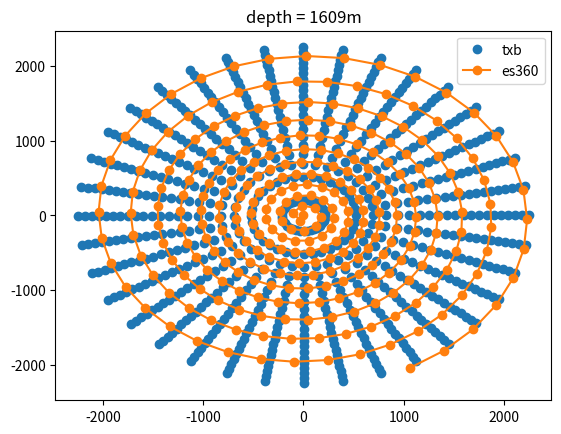

Here is the Python script that generated this plot:
'''
Created on Jan 22, 2026

[redacted]
'''

if __name__ == '__main__':
    pass

import matplotlib.pyplot as plt
import numpy as np

# Define the data points for the x and y axes
k=14.81
r=0.6
indexes=np.arange(0,360,1)
sqrtkn=np.sqrt(indexes*k)
xpoints = np.cos(sqrtkn)*sqrtkn*r
ypoints = np.sin(sqrtkn)*sqrtkn*r

es360_azimuths=np.array([0,
203.02562,
287.229279,
351.915466,
46.5096817,
94.6627884,
138.246002,
178.370636,
215.760849,
250.918228,
284.208954,
315.90918,
346.233673,
15.3519707,
43.4027367,
70.4996872,
96.7379913,
122.198257,
146.948624,
171.048645,
194.549957,
217.497757,
239.931931,
261.887421,
283.396088,
304.486053,
325.182861,
345.509918,
5.48740149,
25.1347408,
44.4693146,
63.5074005,
82.2632065,
100.750618,
118.981873,
136.968872,
154.722549,
172.252319,
189.567993,
206.678329,
223.591415,
240.315216,
256.856628,
273.222412,
289.419037,
305.452606,
321.32901,
337.053192,
352.630615,
8.06596184,
23.3639469,
38.5287132,
53.56464,
68.4754333,
83.2651443,
97.9374847,
112.495399,
126.942398,
141.281754,
155.516418,
169.649231,
183.682907,
197.620102,
211.463318,
225.215271,
238.877838,
252.453522,
265.944611,
279.353088,
292.681152,
305.930176,
319.102722,
332.200195,
345.224213,
358.177094,
11.059907,
23.8744354,
36.6220818,
49.3043785,
61.9228516,
74.4788132,
86.9735794,
99.4084625,
111.785202,
124.104019,
136.366882,
148.574677,
160.728699,
172.829819,
184.879364,
196.877991,
208.826996,
220.727478,
232.580109,
244.385727,
256.14566,
267.860596,
279.530945,
291.158417,
302.743073,
314.286224,
325.788239,
337.250305,
348.67276,
0.0565539673,
11.4020996,
22.7107067,
33.9828148,
45.2186394,
56.4190559,
67.584938,
78.716507,
89.8148575,
100.880417,
111.913635,
122.915154,
133.885422,
144.825089,
155.734818,
166.614822,
177.465744,
188.288483,
199.083023,
209.85025,
220.58992,
231.303589,
241.990814,
252.652695,
263.289001,
273.90036,
284.487915,
295.051239,
305.591125,
316.10788,
326.602112,
337.073822,
347.523682,
357.952362,
8.35935974,
18.7458363,
29.1119881,
39.4580307,
49.7841835,
60.0913239,
70.3794479,
80.6487732,
90.8997345,
101.132782,
111.348122,
121.546196,
131.727432,
141.891632,
152.039658,
162.171509,
172.287613,
182.388214,
192.473724,
202.544159,
212.599945,
222.641525,
232.669113,
242.682938,
252.683212,
262.670135,
272.644196,
282.605774,
292.554474,
302.491364,
312.416229,
322.329285,
332.231201,
342.121979,
352.001587,
1.87070692,
11.7295656,
21.5779343,
31.4164658,
41.2453804,
51.0648994,
60.8750191,
70.676178,
80.4685898,
90.2524796,
100.027847,
109.795349,
119.554977,
129.306961,
139.051285,
148.78862,
158.518967,
168.242538,
177.95932,
187.670212,
197.374542,
207.073196,
216.765945,
226.453232,
236.135269,
245.812286,
255.484268,
265.151672,
274.81424,
284.4729,
294.127411,
303.777954,
313.424591,
323.06839,
332.708466,
342.34549,
351.979645,
1.61096847,
11.2401142,
20.8668556,
30.4914131,
40.1140022,
49.7348442,
59.3545914,
68.9725876,
78.5897141,
88.2057495,
97.8211212,
107.435844,
117.050346,
126.664627,
136.278915,
145.89386,
155.508789,
165.12439,
174.740631,
184.3582,
193.976852,
203.597046,
213.21875,
222.842224,
232.467438,
242.095047,
251.725067,
261.357483,
270.992981,
280.631317,
290.272675,
299.917572,
309.565735,
319.217834,
328.874084,
338.534271,
348.198822,
357.86795,
7.5421133,
17.2208748,
26.9050999,
36.5945702,
46.2897224,
55.9905586,
65.6975174,
75.4105911,
85.1302185,
94.8564148,
104.589592,
114.329773,
124.077385,
133.831985,
143.594894,
153.365677,
163.144318,
172.931702,
182.727402,
192.532272,
202.346329,
212.169556,
222.002411,
231.844437,
241.697388,
251.559967,
261.433472,
271.317902,
281.21283,
291.11911,
301.037201,
310.966644,
320.908356,
330.862305,
340.828888,
350.808197,
0.800580144,
10.806097,
20.8251648,
30.8586578,
40.9057045,
50.9676094,
61.0439415,
71.1355743,
81.2425079,
91.3647385,
101.503143,
111.657722,
121.828476,
132.016281,
142.221558,
152.443893,

    ])

es360_angles=np.array([0,
2.71527314,
3.84141636,
4.70653248,
5.43667746,
6.08067942,
6.66356325,
7.2001915,
7.70024967,
8.17044544,
8.61567783,
9.03963757,
9.44519901,
9.83462811,
10.2097807,
10.572176,
10.9230881,
11.2635946,
11.5946074,
11.9169226,
12.2312298,
12.5381336,
12.8381701,
13.1318035,
13.4194603,
13.701519,
13.9783192,
14.2501736,
14.517354,
14.780118,
15.0387001,
15.2933159,
15.544157,
15.7914076,
16.0352345,
16.2757931,
16.5132313,
16.7476749,
16.9792557,
17.2080898,
17.4342861,
17.6579514,
17.8791771,
18.098053,
18.3146667,
18.5291004,
18.7414322,
18.9517288,
19.1600628,
19.3664951,
19.5710907,
19.7739048,
19.9749966,
20.1744137,
20.3722134,
20.5684414,
20.7631378,
20.9563541,
21.1481285,
21.3385029,
21.5275173,
21.7152042,
21.9015999,
22.0867405,
22.2706585,
22.4533825,
22.6349449,
22.8153744,
22.9947014,
23.1729507,
23.3501434,
23.5263138,
23.701479,
23.8756638,
24.0488968,
24.2211914,
24.3925724,
24.5630589,
24.7326736,
24.9014359,
25.0693588,
25.2364655,
25.4027691,
25.5682945,
25.7330494,
25.8970528,
26.0603199,
26.222868,
26.3847103,
26.5458603,
26.7063293,
26.8661385,
27.0252934,
27.1838112,
27.3417015,
27.4989796,
27.655653,
27.8117352,
27.9672413,
28.1221752,
28.2765541,
28.4303818,
28.5836754,
28.7364407,
28.888689,
29.0404243,
29.1916656,
29.3424187,
29.4926853,
29.6424809,
29.7918129,
29.9406872,
30.089119,
30.237112,
30.3846664,
30.5318031,
30.6785183,
30.8248291,
30.9707355,
31.1162453,
31.2613659,
31.4061089,
31.5504742,
31.6944752,
31.8381119,
31.9813938,
32.1243248,
32.2669182,
32.4091682,
32.5510864,
32.6926842,
32.8339577,
32.9749222,
33.1155701,
33.2559204,
33.3959694,
33.5357285,
33.6752014,
33.8143845,
33.9532928,
34.0919304,
34.2303009,
34.3684006,
34.5062485,
34.6438446,
34.7811852,
34.9182854,
35.0551414,
35.191761,
35.3281517,
35.4643135,
35.6002502,
35.7359695,
35.8714752,
36.0067673,
36.1418533,
36.2767372,
36.4114227,
36.5459061,
36.6802025,
36.814312,
36.9482384,
37.0819817,
37.2155457,
37.348938,
37.4821663,
37.6152229,
37.7481155,
37.8808556,
38.0134315,
38.1458588,
38.278141,
38.4102707,
38.5422592,
38.6741142,
38.8058243,
38.9374046,
39.0688591,
39.2001839,
39.3313866,
39.4624672,
39.5934334,
39.7242813,
39.8550186,
39.9856491,
40.1161728,
40.2465973,
40.3769188,
40.5071487,
40.6372795,
40.7673225,
40.8972778,
41.0271492,
41.1569366,
41.2866478,
41.416275,
41.5458336,
41.6753235,
41.8047447,
41.9340973,
42.0633888,
42.1926193,
42.3217926,
42.4509125,
42.5799789,
42.7089958,
42.8379707,
42.9668961,
43.0957832,
43.2246323,
43.3534393,
43.4822197,
43.6109695,
43.7396889,
43.8683815,
43.9970551,
44.1257057,
44.2543411,
44.3829575,
44.5115662,
44.6401596,
44.7687492,
44.8973351,
45.0259171,
45.1544991,
45.2830849,
45.4116783,
45.5402756,
45.6688843,
45.7975121,
45.9261513,
46.0548134,
46.1834908,
46.3121986,
46.4409256,
46.5696869,
46.6984787,
46.827301,
46.9561691,
47.0850716,
47.214016,
47.3430061,
47.4720421,
47.6011276,
47.7302704,
47.8594666,
47.9887199,
48.1180382,
48.2474174,
48.3768654,
48.506382,
48.6359673,
48.7656326,
48.8953705,
49.0251923,
49.155098,
49.2850838,
49.4151649,
49.5453339,
49.675602,
49.8059654,
49.9364281,
50.0669937,
50.19767,
50.3284492,
50.4593468,
50.5903587,
50.721489,
50.8527412,
50.9841156,
51.1156197,
51.2472496,
51.3790245,
51.5109291,
51.6429749,
51.7751656,
51.9075012,
52.0399895,
52.1726341,
52.3054314,
52.4383926,
52.5715179,
52.7048111,
52.8382721,
52.9719124,
53.1057243,
53.2397232,
53.373909,
53.5082817,
53.642849,
53.7776108,
53.9125748,
54.0477448,
54.1831245,
54.3187141,
54.4545212,
54.5905457,
54.726799,
54.8632851,
55,

    ])

txbx=[0,
36.9685016166608,
72.8148697403413,
106.451031862981,
136.856003566966,
163.106879254013,
184.406845811869,
200.10936889836,
209.737817697814,
212.999932464481,
209.796695708401,
200.225337749785,
184.576385411985,
163.324843436342,
137.115776296274,
106.744728056905,
73.1335746113848,
37.3025412696281,
0.339235071211694,
-36.6343681914285,
-72.4959801711098,
-106.157065651232,
-136.595883696256,
-162.888501343758,
-184.236838455506,
-199.992892460531,
-209.678407677832,
-212.999392180584,
-209.855041560244,
-200.340798720647,
-184.745456825807,
-163.542393337869,
-137.375201225257,
-107.038153488031,
-73.452093975831,
-37.6364863030241,
0,
90.4253020764333,
178.105855092572,
260.380223477056,
334.751069757696,
398.960958175309,
451.060876375511,
489.469395286598,
513.020671458034,
520.999834807486,
513.164687624773,
489.753056186095,
451.475571829314,
399.494100611898,
335.386476292765,
261.098607125106,
178.885410199678,
91.2423662041139,
0.829772169489638,
-89.608008580912,
-177.325848211963,
-259.661179362874,
-334.114814111501,
-398.426803756327,
-450.645036785533,
-489.184492825993,
-512.875353991316,
-520.998513268001,
-513.30740212623,
-490.035474804964,
-451.889122095049,
-400.026229713755,
-336.021032104972,
-261.816328484809,
-179.664511555906,
-92.0591988914345,
0,
119.583556872673,
235.537301648334,
344.341600721098,
442.693833134457,
527.608637586925,
596.508529410225,
647.302136952911,
678.447682599972,
688.999781540034,
678.638137760976,
647.677266242264,
597.056946238767,
528.313695434928,
443.534130836305,
345.291632071397,
236.568229611475,
120.664088895652,
1.09733785945942,
-118.50272152063,
-234.505776234247,
-343.39069593286,
-441.852412519815,
-526.902241435911,
-595.958599511003,
-646.925365752609,
-678.255506525944,
-688.998033861138,
-678.826871525859,
-648.050752669137,
-597.603848605544,
-529.017413191511,
-444.373303493907,
-346.24078757396,
-237.598557508674,
-121.744314848749,
0,
143.187858374391,
282.029425050618,
412.31033468056,
530.076070153741,
631.751997110614,
714.251867581184,
775.071499254211,
812.364786857731,
824.999738418764,
812.592835490284,
775.520674382972,
714.908535046419,
632.596224577381,
531.082232133457,
413.447890361252,
283.263845325786,
144.481673931658,
1.31393865610163,
-141.893679614688,
-280.794289395144,
-411.171733156182,
-529.068563612261,
-630.906167176526,
-713.593388384002,
-774.620358121775,
-812.134677625405,
-824.997645769867,
-812.818822944607,
-775.967882368705,
-715.563389114041,
-633.438847435409,
-532.087046999235,
-414.584397312797,
-284.497547089486,
-145.775123004671,
0,
164.015183228847,
323.051886876162,
472.282746997732,
607.178043994285,
723.643196690339,
818.143048320265,
887.809171873005,
930.526937673401,
944.999700370584,
930.788157016143,
888.323681565949,
818.895231053171,
724.610220879546,
608.330556807415,
473.585765322888,
324.465859191355,
165.497190139899,
1.50505700608005,
-162.532760285915,
-321.637095125346,
-470.978530706172,
-606.023991046772,
-722.674336947657,
-817.388790330766,
-887.292410212215,
-930.263358007282,
-944.997303336393,
-931.047015372913,
-888.835937985971,
-819.645336621538,
-725.575407062377,
-609.48152656276,
-474.887582376477,
-325.87900848432,
-166.978777259896,
0,
183.106897678766,
360.655810216245,
527.257458288473,
677.854853348117,
807.876796305088,
913.376630664423,
991.152038440233,
1038.84224258777,
1054.99966549309,
1039.13386841485,
991.726438150346,
914.21636905936,
808.95638415653,
679.141521091875,
528.712150704388,
362.23437190146,
184.761413330787,
1.6802488268936,
-181.451917567874,
-359.076333711366,
-525.80142846033,
-676.566466195073,
-806.795159237861,
-912.534575448633,
-990.575124628451,
-1038.54798169067,
-1054.99698943904,
-1039.42285843219,
-992.298322301799,
-915.05378850341,
-810.033920053765,
-680.426466162658,
-530.165502018183,
-363.812014762919,
-186.415460327185,
0,
200.810123805054,
395.524902767957,
578.234008758069,
743.391531112579,
885.984315947854,
1001.68413429264,
1086.97906016621,
1139.28007078108,
1156.99963315213,
1139.59989171183,
1087.60899425588,
1002.6050606651,
887.16828101337,
744.802597064739,
579.829344421779,
397.256083687193,
202.624602107792,
1.84269942437526,
-198.995136138417,
-393.792718582038,
-576.637206377821,
-741.978579514407,
-884.798103543322,
-1000.76066710338,
-1086.34636890532,
-1138.95736001526,
-1156.99669837059,
-1139.91682199625,
-1088.23616957647,
-1003.52344388478,
-888.349995736688,
-746.211773791655,
-581.423209322311,
-398.986256948528,
-204.438566444126,
0,
217.47198368862,
428.342872228393,
626.211938611807,
805.073110185015,
959.497275611635,
1084.79707888391,
1177.16919826124,
1233.80979143362,
1252.99960271359,
1234.15614893252,
1177.85140000226,
1085.7944174705,
960.779478055102,
806.601256803905,
627.939644391089,
430.217694779649,
219.437015074385,
1.995594104358,
-215.506400675399,
-426.4669631662,
-624.482644417813,
-803.542921462016,
-958.212639360227,
-1083.79698866079,
-1176.48401057768,
-1233.46030432077,
-1252.99642442381,
-1234.4993759389,
-1178.53061407029,
-1086.78900189078,
-962.059243438263,
-808.127357442475,
-629.665757373255,
-432.091426064395,
-221.401489848306,
0,
233.266038369916,
459.451572446097,
671.69101795233,
863.542107014094,
1029.18143529293,
1163.58122427771,
1262.6619333305,
1323.4160891355,
1343.99957386039,
1323.78760108963,
1263.39368044935,
1164.65099527562,
1030.55675858424,
865.181236348323,
673.54419957033,
461.462555294372,
235.373781532301,
2.1405255197583,
-231.157703517746,
-457.43942417827,
-669.836132559889,
-861.90078726652,
-1027.80350143667,
-1162.50850180376,
-1261.92698341293,
-1323.04122027702,
-1343.99616474509,
-1324.15575519703,
-1264.12222291338,
-1165.71781208396,
-1031.92946782205,
-866.818171111481,
-675.395672713211,
-463.472367622145,
-237.480927658518,
0,
248.365848889397,
489.192857269617,
715.17101688228,
919.441038048488,
1095.80255498823,
1238.90233031354,
1344.39674597912,
1409.08364847686,
1430.99954627546,
1409.47920919587,
1345.17586065701,
1240.04134988052,
1097.26690590331,
921.186271736942,
717.144158917516,
491.334015346909,
250.610030783276,
2.27908632349265,
-246.121037004386,
-487.050458332667,
-713.196060783632,
-917.69347215654,
-1094.33542452074,
-1237.76016821516,
-1343.6142211785,
-1408.68451355388,
-1430.99591648082,
-1409.87119470755,
-1345.9515632359,
-1241.1772240269,
-1098.7284735516,
-922.929168795037,
-719.115481884379,
-493.473927133399,
-252.853576993556,
0,
262.771415247063,
517.566726698952,
756.651935401657,
972.769903288198,
1159.36063469754,
1310.76039699141,
1422.37363620712,
1490.8124694577,
1513.9995199588,
1491.23097325126,
1423.19794062524,
1311.96548128519,
1160.90992001231,
974.616362969763,
758.739522432648,
519.832074937261,
265.14576282731,
2.41127651556106,
-260.396401135318,
-515.300065629391,
-754.562429089042,
-970.920976132076,
-1157.80840861244,
-1309.55198789501,
-1421.54572387438,
-1490.39018415135,
-1513.99567963101,
-1491.64569447047,
-1424.01863503784,
-1313.16723771959,
-1162.45626062692,
-976.460350493142,
-760.825184886758,
-522.09610459816,
-267.51943785342,
0,
276.829859523822,
545.256888431195,
797.133313715748,
1024.81373563057,
1221.38719441385,
1380.88694399029,
1498.47156522481,
1570.57192125828,
1594.99949427628,
1571.01281528122,
1499.33997047375,
1382.15650108974,
1223.01936751627,
1026.75898212468,
799.332588031753,
547.64343429652,
279.331236267873,
2.54028140179649,
-274.327780588397,
-542.868959497278,
-794.932017435285,
-1022.86588965037,
-1219.75192320795,
-1379.61388420907,
-1497.59935903543,
-1570.12704340912,
-1594.99544848841,
-1571.44972435957,
-1500.2045725795,
-1383.42255228715,
-1224.64843837512,
-1028.70162419852,
-801.529834804741,
-550.028591039673,
-281.831904475697,
0,
290.541181719672,
572.263342466345,
836.615151824553,
1075.57253507559,
1281.88223413717,
1449.28197131018,
1572.69053303218,
1648.3620038786,
1673.99946922789,
1648.82473528574,
1573.60195020254,
1450.61440929419,
1283.5952484152,
1077.61412920171,
838.92335571483,
574.768093424686,
293.166451104965,
2.66610098219895,
-287.915175363621,
-569.757139936328,
-834.304825822362,
-1073.52821271142,
-1280.16596830728,
-1447.94585715736,
-1571.77512666164,
-1647.89509132719,
-1673.99522305304,
-1649.28328437487,
-1574.50937586086,
-1451.94316772958,
-1285.30500679621,
-1079.65298991118,
-841.22943163833,
-577.271386457939,
-295.790976860386,
0,
303.731820794162,
598.244234955856,
874.597679625429,
1124.4037851746,
1340.079993871,
1515.0797191116,
1644.09105902408,
1723.19803272852,
1749.99944513071,
1723.68177225212,
1645.04385475176,
1516.47265009847,
1341.87077940657,
1126.53806816188,
877.010676523867,
600.862702206213,
306.476278036851,
2.78714260385195,
-300.986593122065,
-595.624250232123,
-872.182464270689,
-1122.26665008661,
-1338.28580916233,
-1513.68294505697,
-1643.13409298558,
-1722.70992223571,
-1749.99500617851,
-1724.16113957947,
-1645.9924777518,
-1517.86173448433,
-1343.65816122662,
-1128.66949363474,
-879.421448845327,
-603.479645341334,
-309.219957888695,
0,
316.922459868651,
624.225127445367,
912.580207426305,
1173.23503527361,
1398.27775360482,
1580.87746691302,
1715.49158501599,
1798.03406157845,
1825.99942103353,
1798.53880921849,
1716.48575930098,
1582.33089090274,
1400.14631039794,
1175.46200712205,
915.097997332903,
626.95731098774,
319.786104968737,
2.90818422550495,
-314.058010880509,
-621.491360527918,
-910.060102719016,
-1171.0050874618,
-1396.40565001738,
-1579.42003295659,
-1714.49305930953,
-1797.52475314423,
-1825.99478930397,
-1799.03899478406,
-1717.47557964273,
-1583.78030123908,
-1402.01131565704,
-1177.68599735831,
-917.613466052325,
-629.687904224729,
-322.648938917004,
0,
329.765976862233,
649.522312237787,
949.563195021895,
1220.78125247528,
1454.94399334566,
1644.94369503545,
1785.01314979758,
1870.90072124811,
1899.99939757049,
1871.42592415944,
1786.04761373048,
1646.45602010691,
1456.88827478427,
1223.09847400433,
952.183020225913,
652.365219538174,
332.745673297152,
3.02604054132497,
-326.785443961099,
-646.677757394876,
-946.940961208177,
-1218.46093437975,
-1452.99602137624,
-1643.42719749043,
-1783.97415809863,
-1870.37077271305,
-1899.99457813666,
-1871.94638011485,
-1787.07754727338,
-1647.9641688687,
-1458.82886076034,
-1225.41259308915,
-954.800430174927,
-655.206472084877,
-335.724525707726,
0,
342.262371774907,
674.135789333113,
985.546642412198,
1267.04243677961,
1510.07871309349,
1707.2784034789,
1852.65575336885,
1941.79801173751,
1971.99937474158,
1942.34311707496,
1853.72941804027,
1708.84803771096,
1512.09667256557,
1269.4474688087,
988.265745202895,
677.086427857516,
345.354983022097,
3.14071155131203,
-339.168892363836,
-671.183440832998,
-982.825039738171,
-1264.63419084046,
-1508.05692323892,
-1705.70443865849,
-1851.5773893529,
-1941.24798094218,
-1971.99437267658,
-1942.88329557184,
-1854.79838064374,
-1710.4133373732,
-1514.11079653652,
-1271.84928082726,
-990.982341213135,
-680.035348921778,
-348.446718260861,
0,
354.411644606673,
698.065558731347,
1020.53054959722,
1312.01858818659,
1563.68191284833,
1767.88159224337,
1918.41939572982,
2010.72593304665,
2041.99935254681,
2011.29038796504,
1919.53117223034,
1769.50694371489,
1565.77150374183,
1314.50899153518,
1023.34617226385,
701.120935945764,
357.614034143571,
3.2521972554661,
-351.208356088718,
-695.008410842283,
-1017.712338309,
-1309.52485684392,
-1561.58835560541,
-1766.25175646077,
-1917.30275307232,
-2010.15637783161,
-2041.99417292372,
-2011.84974115501,
-1920.63807975381,
-1771.12780675257,
-1567.85712298558,
-1316.99606057265,
-1026.15919916695,
-704.174534735431,
-360.815516576409,
0,
366.387356397986,
721.653474281035,
1055.01468667959,
1356.3522231449,
1616.51935260667,
1827.61902116834,
1983.24355748562,
2078.66916976566,
2110.9993306691,
2079.25269784241,
1984.39290136055,
1829.29929391878,
1618.67955161558,
1358.9267782227,
1057.92545036679,
724.812093918466,
369.69795596331,
3.36209030670369,
-363.075827474674,
-718.493024137149,
-1052.10124690024,
-1353.77422761877,
-1614.35505322381,
-1825.93411258016,
-1982.08918302432,
-2078.08036905119,
-2110.99397602447,
-2079.83095180129,
-1985.53721173374,
-1830.97492656938,
-1620.83564477109,
-1361.49788632168,
-1060.83353057856,
-727.968875037461,
-373.007617773163,
0,
378.363068189299,
745.241389830724,
1089.49882376196,
1400.68585810322,
1669.35679236502,
1887.35645009331,
2048.06771924143,
2146.61240648467,
2179.9993087914,
2147.21500771978,
2049.25463049076,
1889.09164412266,
1671.58759948932,
1403.34456491023,
1092.50472846973,
748.503251891168,
381.781877783048,
3.47198335794129,
-374.94329886063,
-741.977637432016,
-1086.49015549149,
-1398.02359839361,
-1667.12175084221,
-1885.61646869954,
-2046.87561297633,
-2146.00436027077,
-2179.99377912523,
-2147.81216244757,
-2050.43634371367,
-1890.82204638619,
-1673.81416655659,
-1405.99971207071,
-1095.50786199018,
-751.76321533949,
-385.199718969918,
0,
389.991657899704,
768.145597683319,
1122.98342063905,
1443.73446016419,
1720.66271213036,
1945.3623593393,
2111.01291978692,
2212.58627402342,
2246.99928754783,
2213.20739557172,
2112.23630950126,
1947.15088272643,
1722.96208075803,
1446.47487951985,
1126.08170865665,
771.507709632778,
393.515540999316,
3.5786911033459,
-386.466785568732,
-764.781537298046,
-1119.88228412356,
-1440.99037871121,
-1718.35897896443,
-1943.56890145315,
-2109.78417539349,
-2211.95954015065,
-2246.9935879332,
-2213.82290322004,
-2113.45434143331,
-1948.93446707788,
-1725.25707901499,
-1449.21162982701,
-1129.1771403174,
-774.867864618273,
-397.038425929085,
]

txby=[213,
209.767323213648,
200.167416790788,
184.491674108364,
163.215913095748,
136.985933365499,
106.597913758748,
72.9742453136731,
37.1355332176399,
0.169617589386185,
-36.8014465726118,
-72.6554479924552,
-106.304082462747,
-136.725986983069,
-162.99774198028,
-184.321900576295,
-200.05119410931,
-209.708179179611,
-212.999729857966,
-209.825935163447,
-200.283131738622,
-184.660979669014,
-163.43367020672,
-137.245532276955,
-106.891474664352,
-73.2928575324399,
-37.4695256667198,
-0.508852337915968,
36.4672665790614,
72.3364663774297,
106.009981521666,
136.465693789031,
162.779157413718,
184.151659503445,
199.934463988992,
209.648503211357,
521,
513.09284222681,
489.611380976529,
451.268367185246,
399.227655975984,
335.068879264905,
260.739497973275,
178.495689241426,
90.8338629407999,
0.41488621629203,
-90.0166838700974,
-177.715908000325,
-260.020783864278,
-334.433047972671,
-398.694007378996,
-450.853099531688,
-489.327099206342,
-512.948175364212,
-520.999339230048,
-513.236207606365,
-489.894420825455,
-451.68249017632,
-399.760291914089,
-335.703860639876,
-261.457550704823,
-179.275017720193,
-91.6508116073287,
-1.24465759649868,
89.1992764680329,
176.93567597484,
259.301410200882,
333.796368375988,
398.159347476748,
450.436688268989,
489.041576235986,
512.802207385525,
689,
678.543125324898,
647.489906896024,
596.782927045364,
527.961333910658,
443.114122482763,
344.816725726654,
236.052840474746,
120.123860971614,
0.548669103695219,
-119.043176941453,
-235.021613459163,
-343.866257356022,
-442.273263057909,
-527.255606687386,
-596.233753507357,
-647.113956531995,
-678.351809646722,
-688.999126160275,
-678.732719847956,
-647.864214872818,
-597.330586816669,
-528.66572193629,
-443.953857928741,
-345.766319454171,
-237.083468731695,
-121.204240302206,
-1.64600591936198,
117.962190952926,
233.9897903007,
342.914916753182,
441.431281787055,
526.548542056582,
595.68306759565,
646.736364734346,
678.158773298708,
825,
812.479068785255,
775.296332640377,
714.580427884507,
632.174311286347,
530.57931937341,
412.87924343177,
282.64672480648,
143.834811758464,
0.656969536354942,
-142.540814189694,
-281.41194644965,
-411.741164468386,
-529.572484793577,
-631.329282317987,
-713.922854344803,
-774.846174367048,
-812.249989780182,
-824.99895367522,
-812.706086900673,
-775.744524339732,
-715.236188858856,
-633.017736716167,
-531.584808114966,
-414.016275108405,
-283.880786217197,
-145.128444483774,
-1.97090694263227,
141.246455059745,
280.176454278777,
410.602041105044,
528.564306929347,
630.482651954543,
713.263469907709,
774.39405066159,
812.018850466523,
945,
930.657842426747,
888.066708297159,
818.519399213163,
724.126938382542,
607.754493100452,
472.934406112755,
323.758975687423,
164.756238923332,
0.752528741642934,
-163.274023526376,
-322.344593205963,
-471.630788391061,
-606.601209854461,
-723.158996109694,
-817.766178613138,
-887.5510724568,
-930.395442839118,
-944.998801482525,
-930.917881358953,
-888.58009151642,
-819.270543601963,
-725.093043874883,
-608.90623474987,
-474.236824215083,
-325.172536939698,
-166.238036408686,
-2.25758431610605,
161.791393977526,
320.929393082963,
470.325974356686,
605.446387937252,
722.189219511568,
817.010883712466,
887.033185303276,
930.130683261653,
1055,
1038.98838493145,
991.439552649209,
913.796789597763,
808.416846554055,
678.49840235024,
527.984971903657,
361.44520566162,
183.93421382446,
0.840124679823593,
-182.279465418335,
-359.866186065917,
-526.529610320179,
-677.210874493605,
-807.336233752093,
-912.955892525778,
-990.86389570574,
-1038.69544147648,
-1054.99866197255,
-1039.27869294571,
-992.012694761717,
-914.635368783144,
-809.495408770372,
-679.784209165199,
-529.438994229537,
-363.023308435325,
-185.58849567319,
-2.52037190845702,
180.624254652159,
358.286253653466,
525.072913170692,
675.921628861165,
806.253573105507,
912.112679700161,
990.285725391488,
1038.39986332386,
1157,
1139.44034252672,
1087.29437195747,
1002.14491522712,
886.576579585822,
744.097300018225,
579.031860182494,
396.390618910422,
201.717426914598,
0.921350004318386,
-199.902693354516,
-394.658935808783,
-577.435790654452,
-742.685290795356,
-885.391490475044,
-1001.22271815386,
-1086.66305908203,
-1139.11907657657,
-1156.99853260876,
-1139.75871823525,
-1087.9229268619,
-1003.06457031478,
-887.75941985528,
-745.507421804868,
-580.626460970212,
-398.121296549451,
-203.531648809365,
-2.76404767590974,
198.087452732273,
392.926251637024,
575.838256434588,
741.271397717885,
884.204155528978,
1000.2979814342,
1086.02898983692,
1138.79492119972,
1253,
1233.98336143991,
1177.5106724829,
1085.29609229005,
960.138681262779,
805.837438999858,
627.075990327282,
429.280419615176,
218.454568646492,
0.997797368548779,
-216.489260823862,
-427.405053213833,
-625.347489792592,
-804.308270844063,
-958.85526150841,
-1084.29737756853,
-1176.82697755383,
-1233.63543902372,
-1252.99841085461,
-1234.32815380187,
-1178.19138060325,
-1086.29205410927,
-961.419665582252,
-807.364563112791,
-628.802900255554,
-431.154697127452,
-220.419322349295,
-2.99338957468877,
214.523403866497,
425.528602680373,
623.617403035903,
802.777062524209,
957.569409574597,
1083.29591247801,
1176.14029755027,
1233.28438743582,
1344,
1323.60226478471,
1263.02820735596,
1164.11647888094,
1029.86942347739,
864.361945742865,
672.617822027029,
460.457209866557,
234.319984246516,
1.07026309922551,
-232.211944570846,
-458.445643670703,
-670.763787933953,
-862.7217206819,
-1028.49279446712,
-1163.04523180535,
-1262.29485860523,
-1323.22907426008,
-1343.99829544181,
-1323.97209793273,
-1263.75835237891,
-1165.18477312279,
-1031.24344017761,
-865.999978310927,
-674.470149994784,
-462.467608092015,
-236.427429559021,
-3.21078658290639,
230.103315879148,
456.43291460688,
668.908052418398,
861.079307288537,
1027.11355663867,
1161.97103461329,
1261.55830798688,
1322.85252730546,
1431,
1409.28187567479,
1344.78672970713,
1239.47223309422,
1096.53507812214,
920.31394669497,
716.157814970743,
490.263591755241,
249.488018941045,
1.1395435230593,
-247.243521339941,
-488.12181256903,
-714.183765277892,
-918.567546351041,
-1095.06933696611,
-1238.33164189989,
-1344.0059097203,
-1408.88452772781,
-1430.99818510211,
-1409.67564891499,
-1345.56413858201,
-1240.60968031154,
-1097.99803786768,
-922.058012621232,
-718.130048097125,
-492.404127365829,
-251.731883704582,
-3.41862767867488,
244.998396594539,
485.978795239915,
712.207904025839,
916.818816019268,
1093.60081811752,
1237.18790962173,
1343.2216806021,
1408.48360608193,
1514,
1491.02219411015,
1422.7862395364,
1311.36335492987,
1160.135645197,
973.693441856174,
757.695969158424,
518.699565281226,
263.958672730079,
1.20563864005016,
-261.583991131147,
-516.433559908813,
-755.607421824408,
-971.845747851486,
-1158.58488900537,
-1310.15660785216,
-1421.96013089904,
-1490.6017994269,
-1513.99807983549,
-1491.43880674863,
-1423.60873921255,
-1312.56677567553,
-1161.68345865246,
-975.538666043708,
-759.782594562577,
-520.964254948892,
-266.33268478598,
-3.61691286199425,
259.208646012671,
514.166244579477,
753.516957858226,
969.995588716402,
1157.03119401113,
1308.94653750336,
1421.13041539594,
1490.17762376523,
1595,
1570.79286631816,
1498.90624310473,
1381.52216057671,
1222.20366848694,
1025.78668412193,
798.233203968088,
546.450334625862,
278.080636066364,
1.27014110361956,
-275.578907433408,
-544.063096469324,
-796.032917972214,
-1023.84013726758,
-1220.56994581478,
-1380.25085173329,
-1498.03593710963,
-1570.34998024169,
-1594.99797710543,
-1571.23176800797,
-1499.77274705681,
-1382.78996512712,
-1223.83429098459,
-1027.73062902227,
-800.431465209584,
-548.836186686581,
-280.581659335296,
-3.81042008908905,
273.076479782174,
541.674478272302,
793.830612803084,
1021.89099339674,
1218.93312711212,
1378.97604182157,
1497.16183127907,
1569.90311090194,
1674,
1648.59389229881,
1573.14674041211,
1449.94865003475,
1282.73914799193,
1076.59367349223,
837.769519399737,
573.515899789149,
291.853908949902,
1.33305091376748,
-289.228270246724,
-571.010422250564,
-835.460253721308,
-1074.55071459933,
-1281.02450739432,
-1448.61437354327,
-1572.23332835205,
-1648.12907017215,
-1673.9978769119,
-1649.054532693,
-1574.0561621148,
-1451.27924866633,
-1284.45053486408,
-1078.63390155691,
-840.076660038146,
-576.019922578894,
-294.47880735253,
-3.9991493599593,
286.601897903046,
568.503496318391,
833.148868860416,
1072.50503006028,
1279.30661742049,
1447.27642257637,
1571.31592825152,
1647.66006749207,
1750,
1723.44044893842,
1644.56797832807,
1515.77666520956,
1340.97581181952,
1125.47128351936,
875.80445576436,
599.553658680413,
305.104146154318,
1.39357174378321,
-302.359302826623,
-596.934431862895,
-873.390348872335,
-1123.33557380456,
-1339.18332612906,
-1514.38181224655,
-1643.61309714222,
-1722.95452377614,
-1749.99778052319,
-1723.92200251658,
-1645.51868799337,
-1517.16767333697,
-1342.7648960646,
-1127.60413842569,
-878.216341139042,
-602.171364703145,
-307.848215571642,
-4.18071169649269,
299.613692550974,
594.313690894375,
870.974026586456,
1121.19701469862,
1337.38744353994,
1512.98311798605,
1642.65404685792,
1722.46422826232,
1826,
1798.28700557803,
1715.98921624403,
1581.60468038438,
1399.21247564711,
1174.34889354648,
913.839392128984,
625.591417571677,
318.354383358734,
1.45409257379894,
-315.490335406522,
-622.858441475226,
-911.320444023362,
-1172.12043300978,
-1397.34214486381,
-1580.14925094983,
-1714.9928659324,
-1797.77997738014,
-1825.99768413449,
-1798.78947234016,
-1716.98121387194,
-1583.0560980076,
-1401.07925726512,
-1176.57437529446,
-916.356022239937,
-628.322806827396,
-321.217623790753,
-4.36227403302609,
312.625487198902,
620.12388547036,
908.799184312497,
1169.88899933696,
1395.46826965939,
1578.68981339573,
1713.99216546432,
1797.26838903257,
1900,
1871.16391599028,
1785.53094789905,
1645.70037937038,
1455.91659568977,
1221.94025067816,
950.873409115591,
650.943972281591,
331.255930110403,
1.5130207503932,
-328.275814497476,
-648.100240308286,
-948.252378775678,
-1219.62148013066,
-1453.9704683687,
-1644.18596758197,
-1784.49421975441,
-1870.63634009981,
-1899.99759028233,
-1871.68674558943,
-1786.56314696423,
-1647.21061676585,
-1457.85903001299,
-1224.25592171932,
-953.492027522388,
-653.786053106272,
-334.235205477782,
-4.53905841333492,
325.2948661982,
645.254864399607,
945.62894315101,
1217.2996159585,
1452.02065298622,
1642.667385242,
1783.45296516003,
1870.10401925623,
1972,
1942.07118017518,
1853.19317329312,
1708.06376216757,
1511.08817194749,
1268.24535491438,
986.906506724182,
675.611322810157,
343.808786409323,
1.570356273566,
-340.715740099486,
-672.659828362074,
-984.186153129282,
-1265.83871516719,
-1509.06829664372,
-1706.49196214297,
-1852.11715860826,
-1941.52361193517,
-1971.99749896671,
-1942.6138222644,
-1854.26448727024,
-1709.63122961171,
-1513.10421430822,
-1270.64877770026,
-989.624356986394,
-678.561103539773,
-346.90096063273,
-4.71106483741919,
337.621829548869,
669.706627682119,
981.463303101995,
1263.42886456324,
1507.04459352044,
1704.91583352485,
1851.03644594504,
1940.97111893331,
2042,
2011.00879813272,
1918.97589242624,
1768.69482877596,
1564.72720442027,
1313.26420625516,
1021.93868495476,
699.593469157373,
356.012952255496,
1.62609914331732,
-352.810112212551,
-696.537205636589,
-1019.12176708418,
-1310.77213811937,
-1562.63562968888,
-1767.06723463283,
-1917.86168249395,
-2010.44179288622,
-2041.99741018764,
-2011.57070236506,
-1920.08523478998,
-1770.31793654519,
-1566.8148101508,
-1315.75294323729,
-1024.75301063196,
-702.647958127898,
-359.214889255596,
-4.8782933052789,
349.606377250908,
693.479175317894,
1016.30226416545,
1308.27674515118,
1560.54009126203,
1765.43515824429,
1916.74260781935,
2009.86968806381,
2111,
2078.96159297657,
1983.81885842889,
1828.45973728993,
1617.59996500058,
1357.63993114821,
1056.47040349632,
723.233013413915,
368.042772875295,
1.68104568635792,
-364.731707581143,
-720.073477521469,
-1053.55830083971,
-1355.06365502938,
-1615.43771511912,
-1826.77714608713,
-1982.66699889556,
-2078.37542839511,
-2110.99732267684,
-2079.54248417857,
-1984.96568591657,
-1830.13769052248,
-1619.75811176707,
-1360.21276355236,
-1059.3798263683,
-726.390714793337,
-371.35290461242,
-5.04313279502633,
361.419717128632,
716.912115130301,
1050.64352578515,
1352.48394173073,
1613.27136760732,
1825.08992118203,
1981.51011023832,
2077.78399192101,
2180,
2146.91438782043,
2048.66182443154,
1888.22464580391,
1670.47272558089,
1402.01565604125,
1091.00212203789,
746.872557670457,
380.072593495094,
1.73599222939851,
-376.653302949736,
-743.609749406349,
-1087.99483459525,
-1399.35517193939,
-1668.23980054935,
-1886.48705754142,
-2047.47231529717,
-2146.309063904,
-2179.99723516604,
-2147.51426599208,
-2049.84613704317,
-1889.95744449977,
-1672.70141338333,
-1404.67258386743,
-1094.00664210463,
-750.133471458775,
-383.490919969245,
-5.20797228477375,
373.233057006356,
740.345054942707,
1084.98478740484,
1396.69113831028,
1666.00264395261,
1884.74468411976,
2046.27761265729,
2145.69829577821,
2247,
2212.89753643693,
2111.62528417325,
1946.25723812908,
1721.81294237627,
1445.10512803885,
1124.53292120144,
769.82689774565,
391.753723662145,
1.78934611901764,
-388.229344829384,
-766.463810511957,
-1121.43320795208,
-1442.36287676505,
-1719.51139074972,
-1944.46624692457,
-2110.39921673061,
-2212.27360852857,
-2246.99715019178,
-2213.51585123129,
-2112.84599538349,
-1948.04329256467,
-1724.11012654694,
-1447.84371373858,
-1127.62978202253,
-773.188032278838,
-395.277108793988,
-5.36803381829662,
384.703981235451,
763.098779108378,
1118.33065013701,
1439.61696687302,
1717.20547750528,
1942.67032349409,
2109.16779616557,
2211.64406908882,

    ]

depth=1609
es360_offsets=depth*np.tan(es360_angles*np.pi/180)
es360x = es360_offsets*np.sin(es360_azimuths*np.pi/180)
es360y = es360_offsets*np.cos(es360_azimuths*np.pi/180)

# Plot the data
#plt.plot(xpoints, ypoints,marker=11)
plt.plot(txbx, txby,'o',label='txb')
plt.plot(es360x, es360y,'o-',label='es360')
plt.title(f'depth = {depth}m')
plt.legend()

# Display the plot
plt.show()